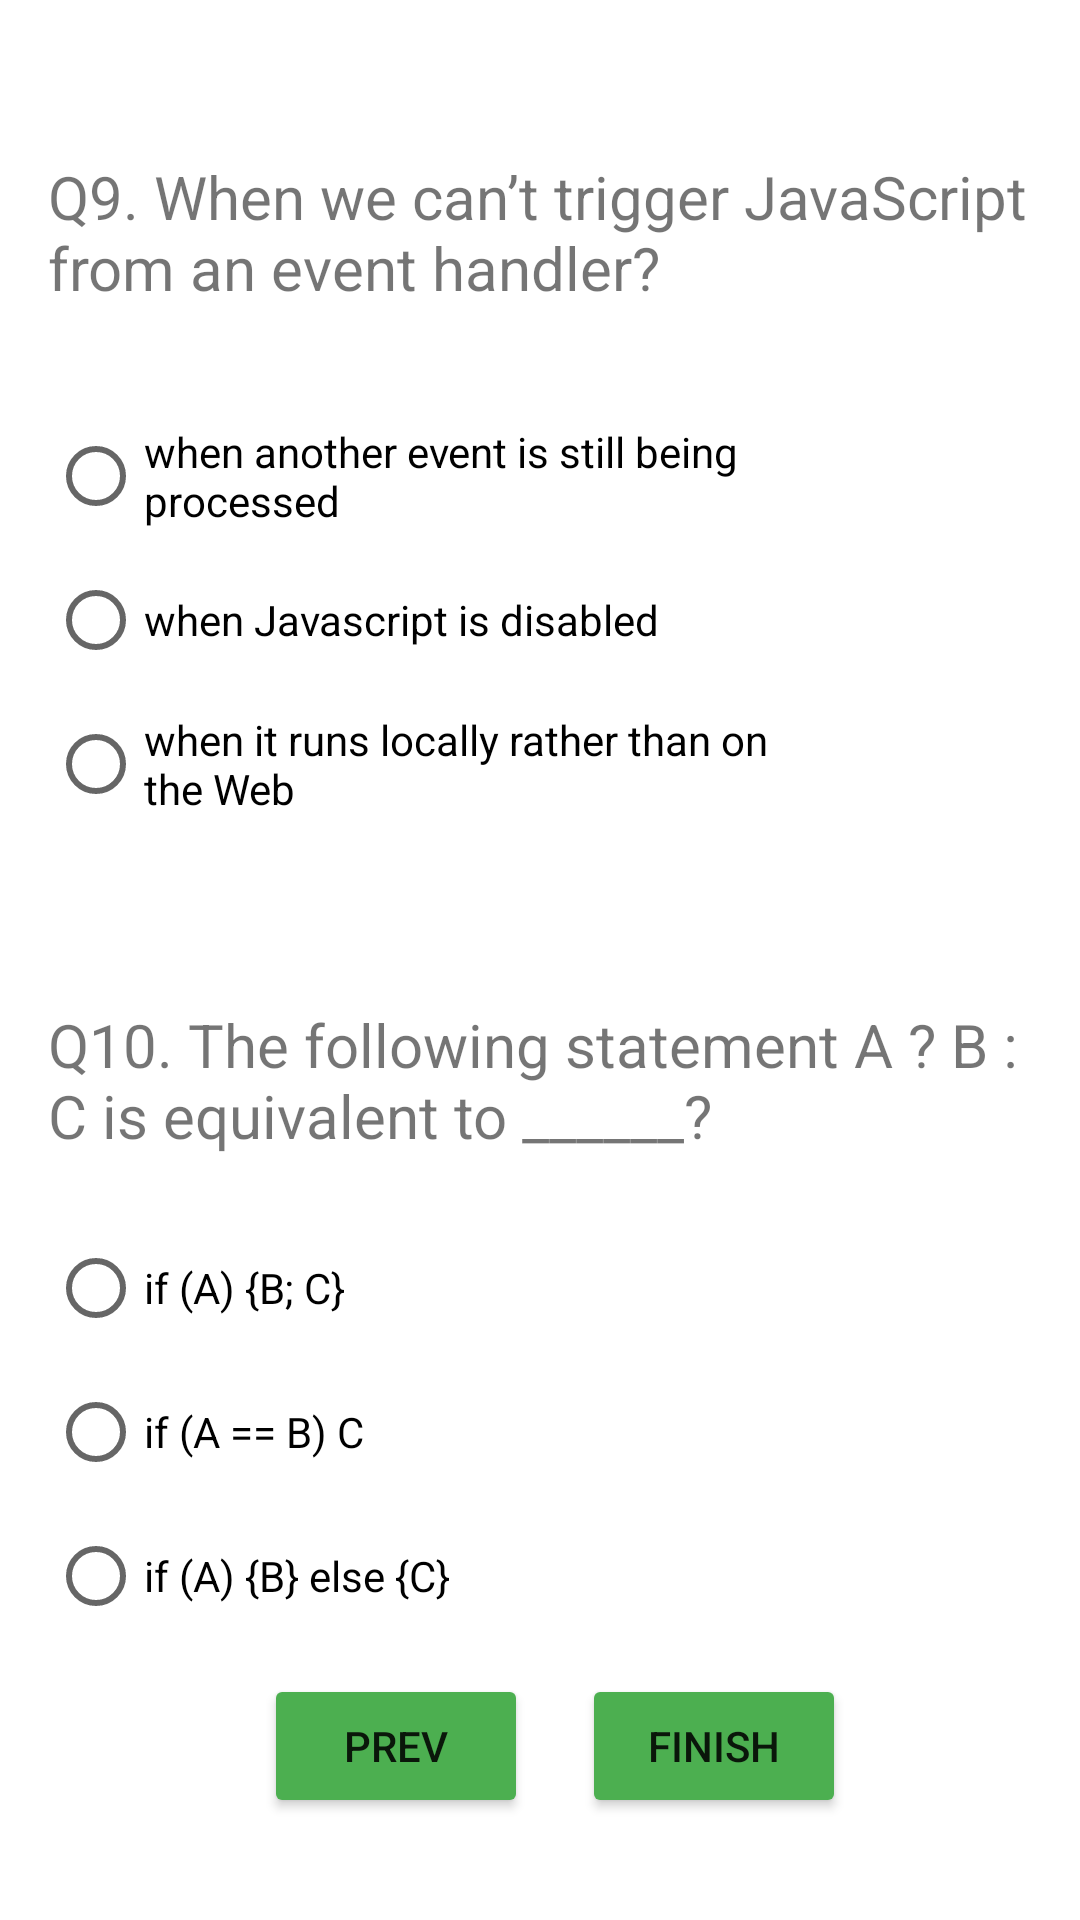

The Android layout XML behind this screen, and the referenced resources:
<!-- AndroidManifest.xml: application theme Theme.QuizTakingApp -->
<!-- res/layout/activity_main7.xml -->
<?xml version="1.0" encoding="utf-8"?>
<androidx.constraintlayout.widget.ConstraintLayout xmlns:android="http://schemas.android.com/apk/res/android"
    xmlns:app="http://schemas.android.com/apk/res-auto"
    xmlns:tools="http://schemas.android.com/tools"
    android:layout_width="match_parent"
    android:layout_height="match_parent"
    tools:context=".MainActivity7">

    <TextView
        android:id="@+id/q9"
        android:layout_width="0dp"
        android:layout_height="wrap_content"
        android:layout_marginStart="16dp"
        android:layout_marginTop="52dp"
        android:layout_marginEnd="16dp"
        android:text="Q9. When we can’t trigger JavaScript from an event handler?"
        android:textSize="20sp"
        app:layout_constraintEnd_toEndOf="parent"
        app:layout_constraintStart_toStartOf="parent"
        app:layout_constraintTop_toTopOf="parent" />

    <TextView
        android:id="@+id/q10"
        android:layout_width="0dp"
        android:layout_height="wrap_content"
        android:layout_marginStart="16dp"
        android:layout_marginTop="56dp"
        android:layout_marginEnd="16dp"
        android:text="Q10. The following statement A ? B : C is equivalent to ______?"
        android:textSize="20sp"
        app:layout_constraintEnd_toEndOf="parent"
        app:layout_constraintStart_toStartOf="parent"
        app:layout_constraintTop_toBottomOf="@+id/Q9" />

    <Button
        android:id="@+id/button6"
        android:layout_width="wrap_content"
        android:layout_height="wrap_content"
        android:layout_marginStart="88dp"
        android:layout_marginBottom="34dp"
        android:backgroundTint="#4CAF50"
        android:text="prev"
        android:onClick="gotoMainActivity6"
        app:layout_constraintBottom_toBottomOf="parent"
        app:layout_constraintStart_toStartOf="parent" />

    <Button
        android:id="@+id/button7"
        android:layout_width="wrap_content"
        android:layout_height="wrap_content"
        android:layout_marginEnd="78dp"
        android:layout_marginBottom="34dp"
        android:backgroundTint="#4CAF50"
        android:onClick="gotoMainActivity8"
        android:text="Finish"
        app:layout_constraintBottom_toBottomOf="parent"
        app:layout_constraintEnd_toEndOf="parent" />

    <RadioGroup
        android:id="@+id/Q9"
        android:layout_width="250dp"
        android:layout_height="wrap_content"
        android:layout_marginStart="16dp"
        android:layout_marginTop="32dp"
        app:layout_constraintStart_toStartOf="parent"
        app:layout_constraintTop_toBottomOf="@+id/q9">

        <RadioButton
            android:id="@+id/a9"
            android:layout_width="match_parent"
            android:layout_height="wrap_content"
            android:text="when another event is still being processed" />

        <RadioButton
            android:id="@+id/b9"
            android:layout_width="match_parent"
            android:layout_height="wrap_content"
            android:text="when Javascript is disabled" />

        <RadioButton
            android:id="@+id/c9"
            android:layout_width="match_parent"
            android:layout_height="wrap_content"
            android:text="when it runs locally rather than on the Web" />

    </RadioGroup>

    <RadioGroup
        android:id="@+id/Q10"
        android:layout_width="wrap_content"
        android:layout_height="wrap_content"
        android:layout_marginStart="16dp"
        android:layout_marginTop="20dp"
        app:layout_constraintStart_toStartOf="parent"
        app:layout_constraintTop_toBottomOf="@+id/q10">

        <RadioButton
            android:id="@+id/a10"
            android:layout_width="match_parent"
            android:layout_height="wrap_content"
            android:text="if (A) {B; C}" />

        <RadioButton
            android:id="@+id/b10"
            android:layout_width="match_parent"
            android:layout_height="wrap_content"
            android:text="if (A == B) C" />

        <RadioButton
            android:id="@+id/c10"
            android:layout_width="match_parent"
            android:layout_height="wrap_content"
            android:text="if (A) {B} else {C}" />
    </RadioGroup>
</androidx.constraintlayout.widget.ConstraintLayout>
<!-- resources referenced by this layout -->
<resources>
  <style name="Theme.QuizTakingApp" parent="Theme.MaterialComponents.DayNight.DarkActionBar">
          
          <item name="colorPrimary">@color/purple_500</item>
          <item name="colorPrimaryVariant">@color/purple_700</item>
          <item name="colorOnPrimary">@color/white</item>
          
          <item name="colorSecondary">@color/teal_200</item>
          <item name="colorSecondaryVariant">@color/teal_700</item>
          <item name="colorOnSecondary">@color/black</item>
          
          <item name="android:statusBarColor" tools:targetApi="l">?attr/colorPrimaryVariant</item>
          
      </style>
  <!-- not gathered from this repository: default colours our renderer supplied (Android Studio template values) -->
  <color name="purple_500">#FF6200EE</color>
  <color name="purple_700">#FF3700B3</color>
  <color name="teal_200">#FF03DAC5</color>
  <color name="teal_700">#FF018786</color>
  <color name="black">#FF000000</color>
  <color name="white">#FFFFFFFF</color>
</resources>
